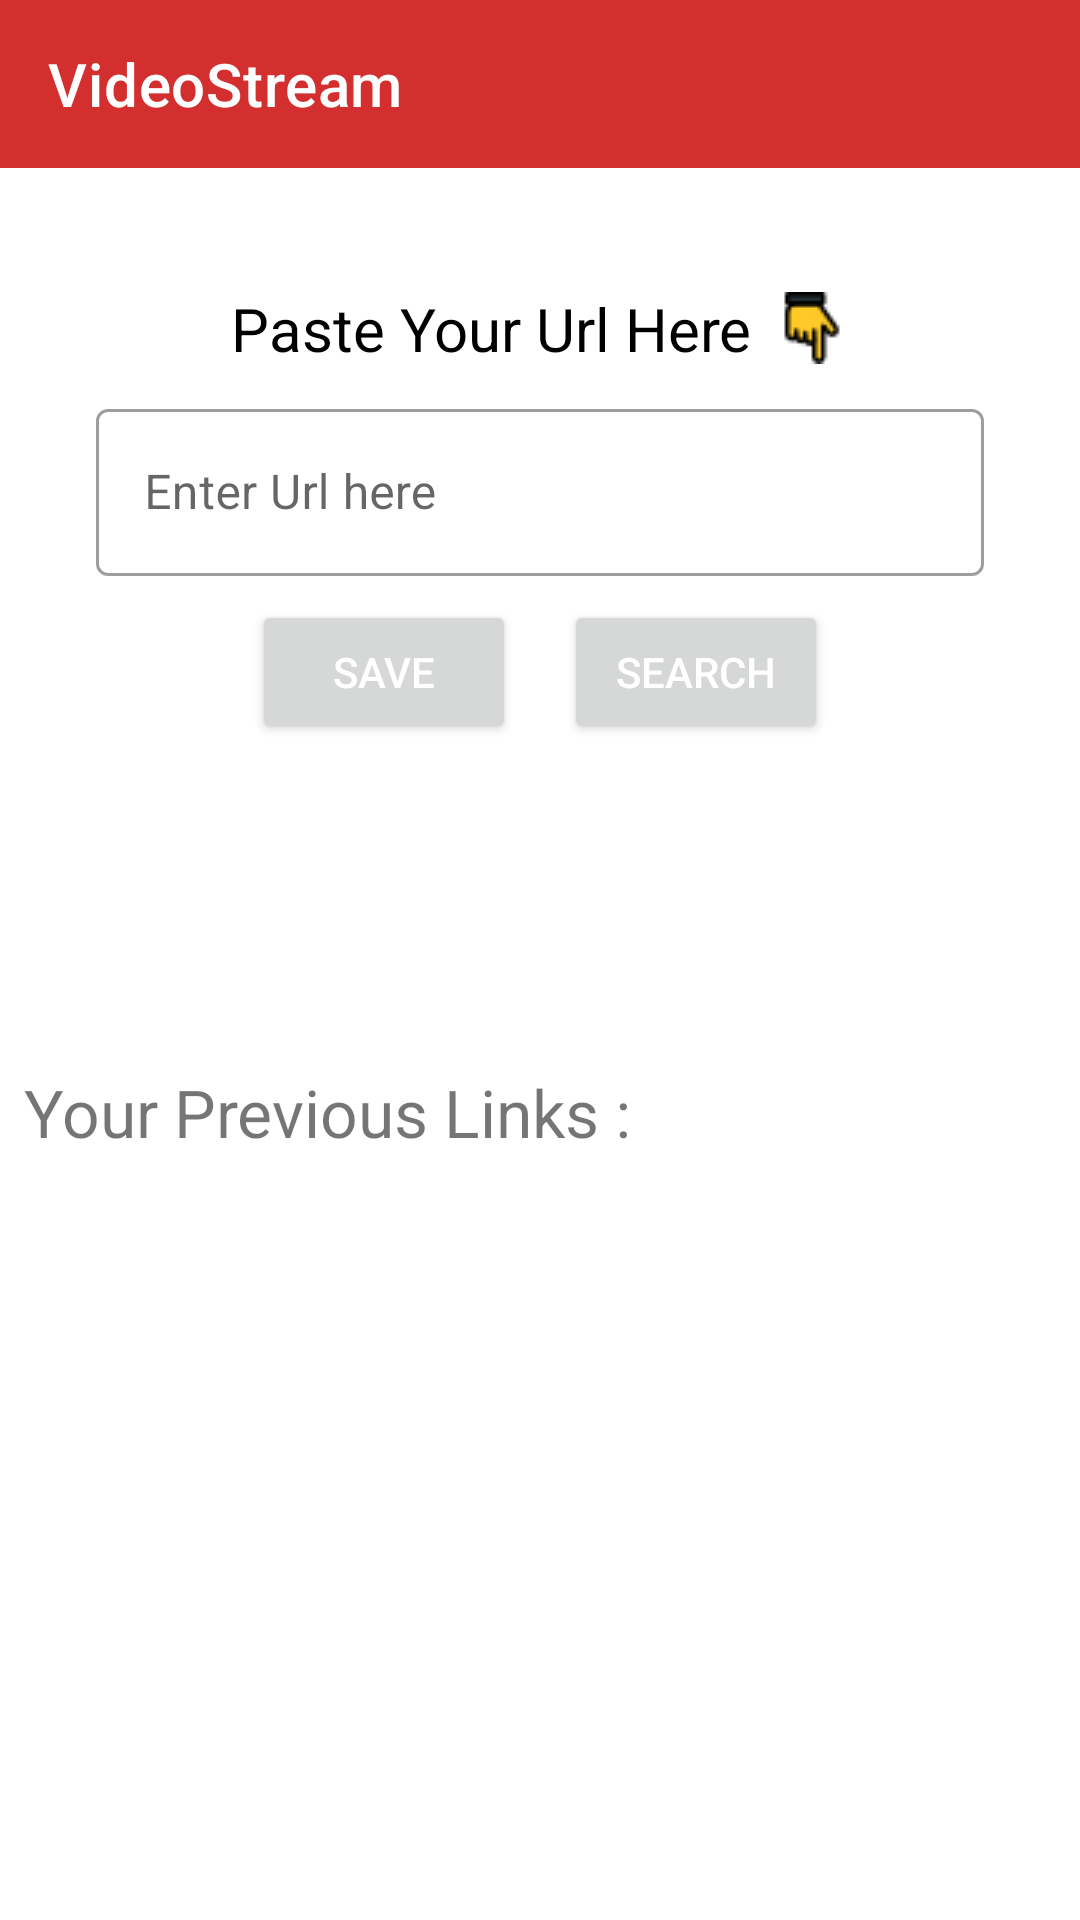

The Android layout XML behind this screen, and the referenced resources:
<!-- AndroidManifest.xml: application theme Theme.VideoStream.Edited -->
<!-- res/layout/activity_main.xml -->
<?xml version="1.0" encoding="utf-8"?>
<LinearLayout xmlns:android="http://schemas.android.com/apk/res/android"
    xmlns:app="http://schemas.android.com/apk/res-auto"
    xmlns:tools="http://schemas.android.com/tools"
    android:layout_width="match_parent"
    android:layout_height="match_parent"
    android:orientation="vertical"
    tools:context=".MainActivity">

    <com.google.android.material.appbar.AppBarLayout
        android:layout_width="match_parent"
        android:layout_height="wrap_content">

        <com.google.android.material.appbar.MaterialToolbar
            android:id="@+id/main_toolBar"
            android:layout_width="match_parent"
            android:layout_height="?attr/actionBarSize"
            app:title="@string/app_name"
            app:titleTextColor="@color/textColorWhite"></com.google.android.material.appbar.MaterialToolbar>
    </com.google.android.material.appbar.AppBarLayout>

    <LinearLayout
        android:layout_width="match_parent"
        android:layout_height="match_parent"
        android:layout_marginTop="40dp"
        android:orientation="vertical">

        <TextView
            android:layout_width="wrap_content"
            android:layout_height="wrap_content"
            android:layout_gravity="center"
            android:drawableEnd="@drawable/finger"
            android:drawablePadding="8dp"
            android:text="Paste Your Url Here"
            android:textColor="@color/textColorBlack"
            android:textSize="20sp"
            app:layout_constraintEnd_toEndOf="parent"
            app:layout_constraintStart_toStartOf="parent"
            app:layout_constraintTop_toTopOf="parent" />


          <com.google.android.material.textfield.TextInputLayout
              android:id="@+id/url_textLayout"
              style="@style/Widget.MaterialComponents.TextInputLayout.OutlinedBox"
              android:layout_width="match_parent"
              android:layout_height="wrap_content"
              android:layout_marginStart="32dp"
              android:layout_marginTop="8dp"
              android:orientation="horizontal"
              android:layout_marginEnd="32dp">

              <com.google.android.material.textfield.TextInputEditText
                  android:id="@+id/url_textEditText"
                  android:layout_width="match_parent"
                  android:layout_height="wrap_content"
                  android:hint="Enter Url here">
              </com.google.android.material.textfield.TextInputEditText>

          </com.google.android.material.textfield.TextInputLayout>


      <LinearLayout
          android:layout_width="wrap_content"
          android:layout_height="wrap_content"
          android:layout_gravity="center"
          android:orientation="horizontal">
          <Button
              android:id="@+id/url_save"
              android:layout_width="wrap_content"
              android:layout_height="wrap_content"
              android:text="Save"
              android:layout_margin="8dp"
              android:textColor="@color/white">
          </Button>

          <Button
              android:id="@+id/url_search"
              android:layout_width="wrap_content"
              android:layout_height="wrap_content"
              android:text="Search"
              android:layout_margin="8dp"
              android:textColor="@color/white">
          </Button>
      </LinearLayout>

        <TextView
            android:layout_width="wrap_content"
            android:layout_height="wrap_content"
            android:layout_marginTop="100dp"
            android:textSize="22sp"
            android:layout_marginStart="8dp"
            android:text="Your Previous Links : "></TextView>

        <androidx.recyclerview.widget.RecyclerView
            android:id="@+id/url_recyclerView"
            android:layout_width="match_parent"
            android:layout_marginStart="32dp"
            android:layout_marginTop="8dp"
            android:layout_marginEnd="32dp"
            android:layout_height="match_parent">

        </androidx.recyclerview.widget.RecyclerView>

    </LinearLayout>

</LinearLayout>
<!-- resources referenced by this layout -->
<resources>
  <color name="textColorBlack">#000000</color>
  <color name="textColorWhite">#FFFFFFFF</color>
  <color name="white">#FFFFFFFF</color>
  <!-- drawable finger: png bitmap (drawable, 742 bytes) -->
  <string name="app_name">VideoStream</string>
  <style name="Theme.VideoStream.Edited" parent="Theme.MaterialComponents.DayNight.NoActionBar">
          
          <item name="colorPrimary">#d32f2f</item>
          <item name="colorPrimaryVariant">#ff6659</item>
          <item name="colorOnPrimary">#9a0007</item>
  
          <item name="android:statusBarColor" tools:targetApi="l">?attr/colorPrimaryVariant</item>
          
      </style>
</resources>
